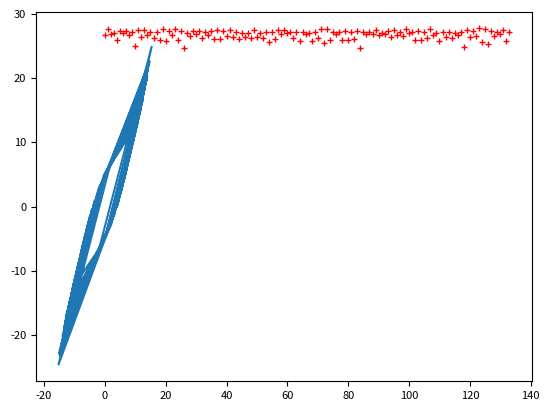

Recreate this plot in Python.
#!/usr/bin/env python3
# -*- coding: utf-8 -*-
"""
Created on Wed Nov 29 11:01:09 2017

[redacted]
"""
import matplotlib.pyplot as pt
from scipy import integrate
import numpy as np

pt.rcParams.update({'font.size': 8})

a=28

q=a-1

def lorenz(vec, t0, s=10, b=8/3, r=a):
    (x,y,z)=vec
    return [s*(y-x), x*(r-z)-y, x*y-b*z]
# starting point
x_0 = [1,-1,20]

ti=0
tf=50
nsteps=5000
t = np.linspace(ti, tf, nsteps)

xt = integrate.odeint(lorenz, x_0, t)

j=[row[0] for row in xt]
k=[row[1] for row in xt]
l=[row[2] for row in xt]

for i in range(nsteps-1):
    if l[i] < q < l[i+1] or l[i] > q > l[i+1]:
        continue
    else:
        j[i], k[i] = 'a', 'a'
if not 26.8 < l[-1] < 27.2:
    j[-1], k[-1] = 'a', 'a'
        

# print(j, '\n', k)

i = 0
while 'a' in j:
    if j[i] == 'a':
        del j[i]
        del k[i]
        del l[i]
    else:
        i += 1 
'''for i in range(1, len(j)):
    print(j[i], k[i], l[i])'''

pt.plot(j, k, l, 'r+', markersize = 5)
#pt.plot(t, j, 'g.')

#pt.plot([1],[0], 'bx', markersize=5)

#ax.view_init(0,-25)

#pt.savefig('100.png', dpi=250)

